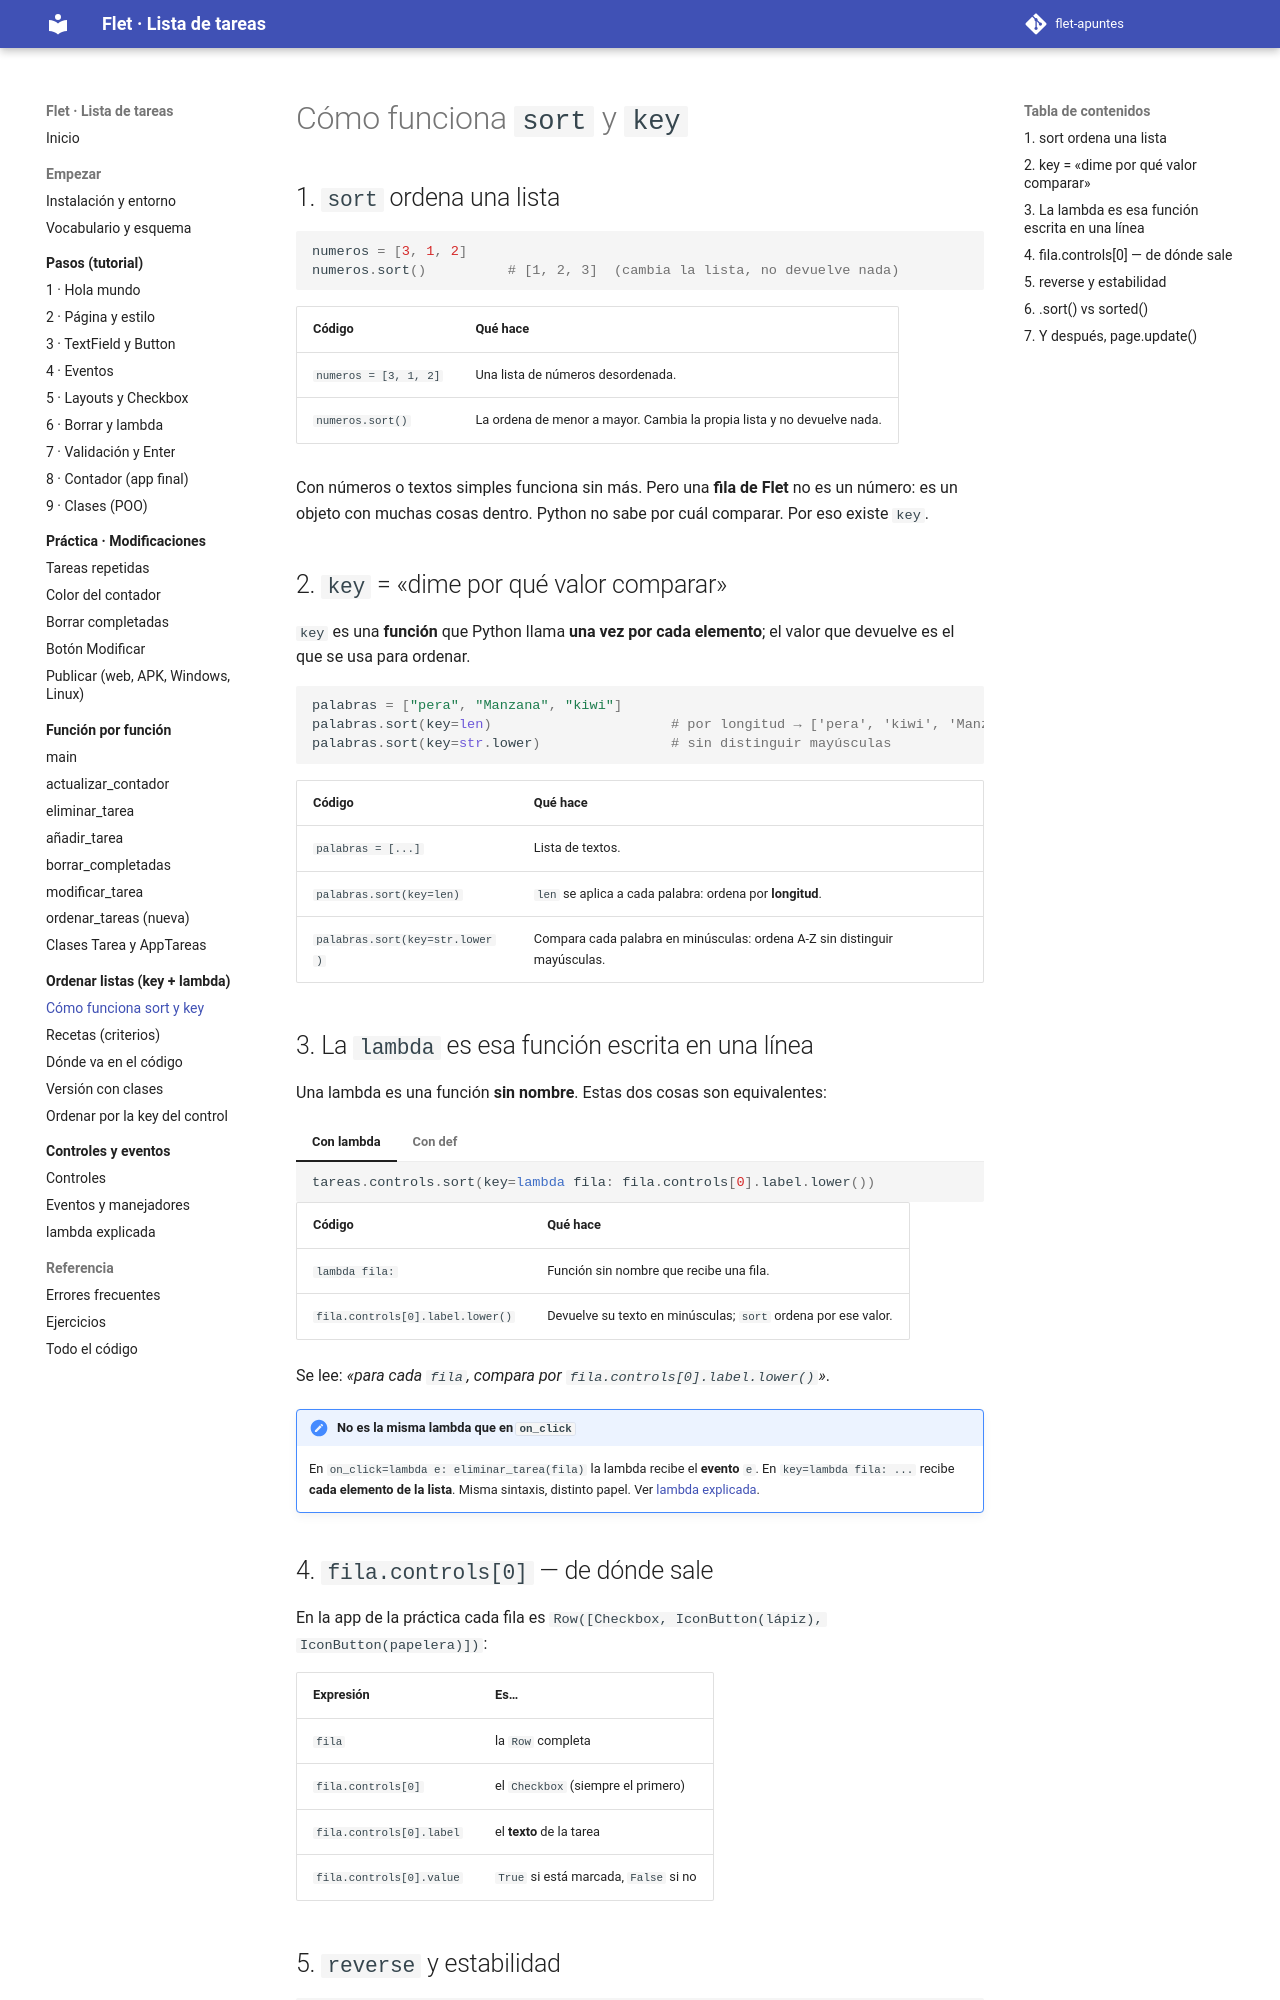

repository: xaviiberna/flet-apuntes · page: ordenar/como-funciona/index.html · generator: mkdocs

# Cómo funciona `sort` y `key`

## 1. `sort` ordena una lista

```python
numeros = [3, 1, 2]
numeros.sort()          # [1, 2, 3]  (cambia la lista, no devuelve nada)
```

| Código | Qué hace |
|---|---|
| `numeros = [3, 1, 2]` | Una lista de números desordenada. |
| `numeros.sort()` | La ordena de menor a mayor. Cambia la propia lista y no devuelve nada. |

Con números o textos simples funciona sin más. Pero una **fila de Flet** no es un número: es un objeto con muchas cosas dentro. Python no sabe por cuál comparar. Por eso existe `key`.

## 2. `key` = «dime por qué valor comparar»

`key` es una **función** que Python llama **una vez por cada elemento**; el valor que devuelve es el que se usa para ordenar.

```python
palabras = ["pera", "Manzana", "kiwi"]
palabras.sort(key=len)                      # por longitud → ['pera', 'kiwi', 'Manzana']
palabras.sort(key=str.lower)                # sin distinguir mayúsculas
```

| Código | Qué hace |
|---|---|
| `palabras = [...]` | Lista de textos. |
| `palabras.sort(key=len)` | `len` se aplica a cada palabra: ordena por **longitud**. |
| `palabras.sort(key=str.lower)` | Compara cada palabra en minúsculas: ordena A-Z sin distinguir mayúsculas. |

## 3. La `lambda` es esa función escrita en una línea

Una lambda es una función **sin nombre**. Estas dos cosas son equivalentes:

=== "Con lambda"

    ```python
    tareas.controls.sort(key=lambda fila: fila.controls[0].label.lower())
    ```

    | Código | Qué hace |
    |---|---|
    | `lambda fila:` | Función sin nombre que recibe una fila. |
    | `fila.controls[0].label.lower()` | Devuelve su texto en minúsculas; `sort` ordena por ese valor. |

=== "Con def"

    ```python
    def texto_de(fila):
        return fila.controls[0].label.lower()

    tareas.controls.sort(key=texto_de)
    ```

    | Código | Qué hace |
    |---|---|
    | `def texto_de(fila):` | La misma función, pero con nombre. |
    | `return fila.controls[0].label.lower()` | Devuelve el texto de la fila en minúsculas. |
    | `sort(key=texto_de)` | Se pasa la función **sin paréntesis**: `sort` la llamará para cada fila. |

Se lee: *«para cada `fila`, compara por `fila.controls[0].label.lower()`»*.

!!! note "No es la misma lambda que en `on_click`"
    En `on_click=lambda e: eliminar_tarea(fila)` la lambda recibe el **evento** `e`. En `key=lambda fila: ...` recibe **cada elemento de la lista**. Misma sintaxis, distinto papel. Ver [lambda explicada](../controles/lambda.md).
